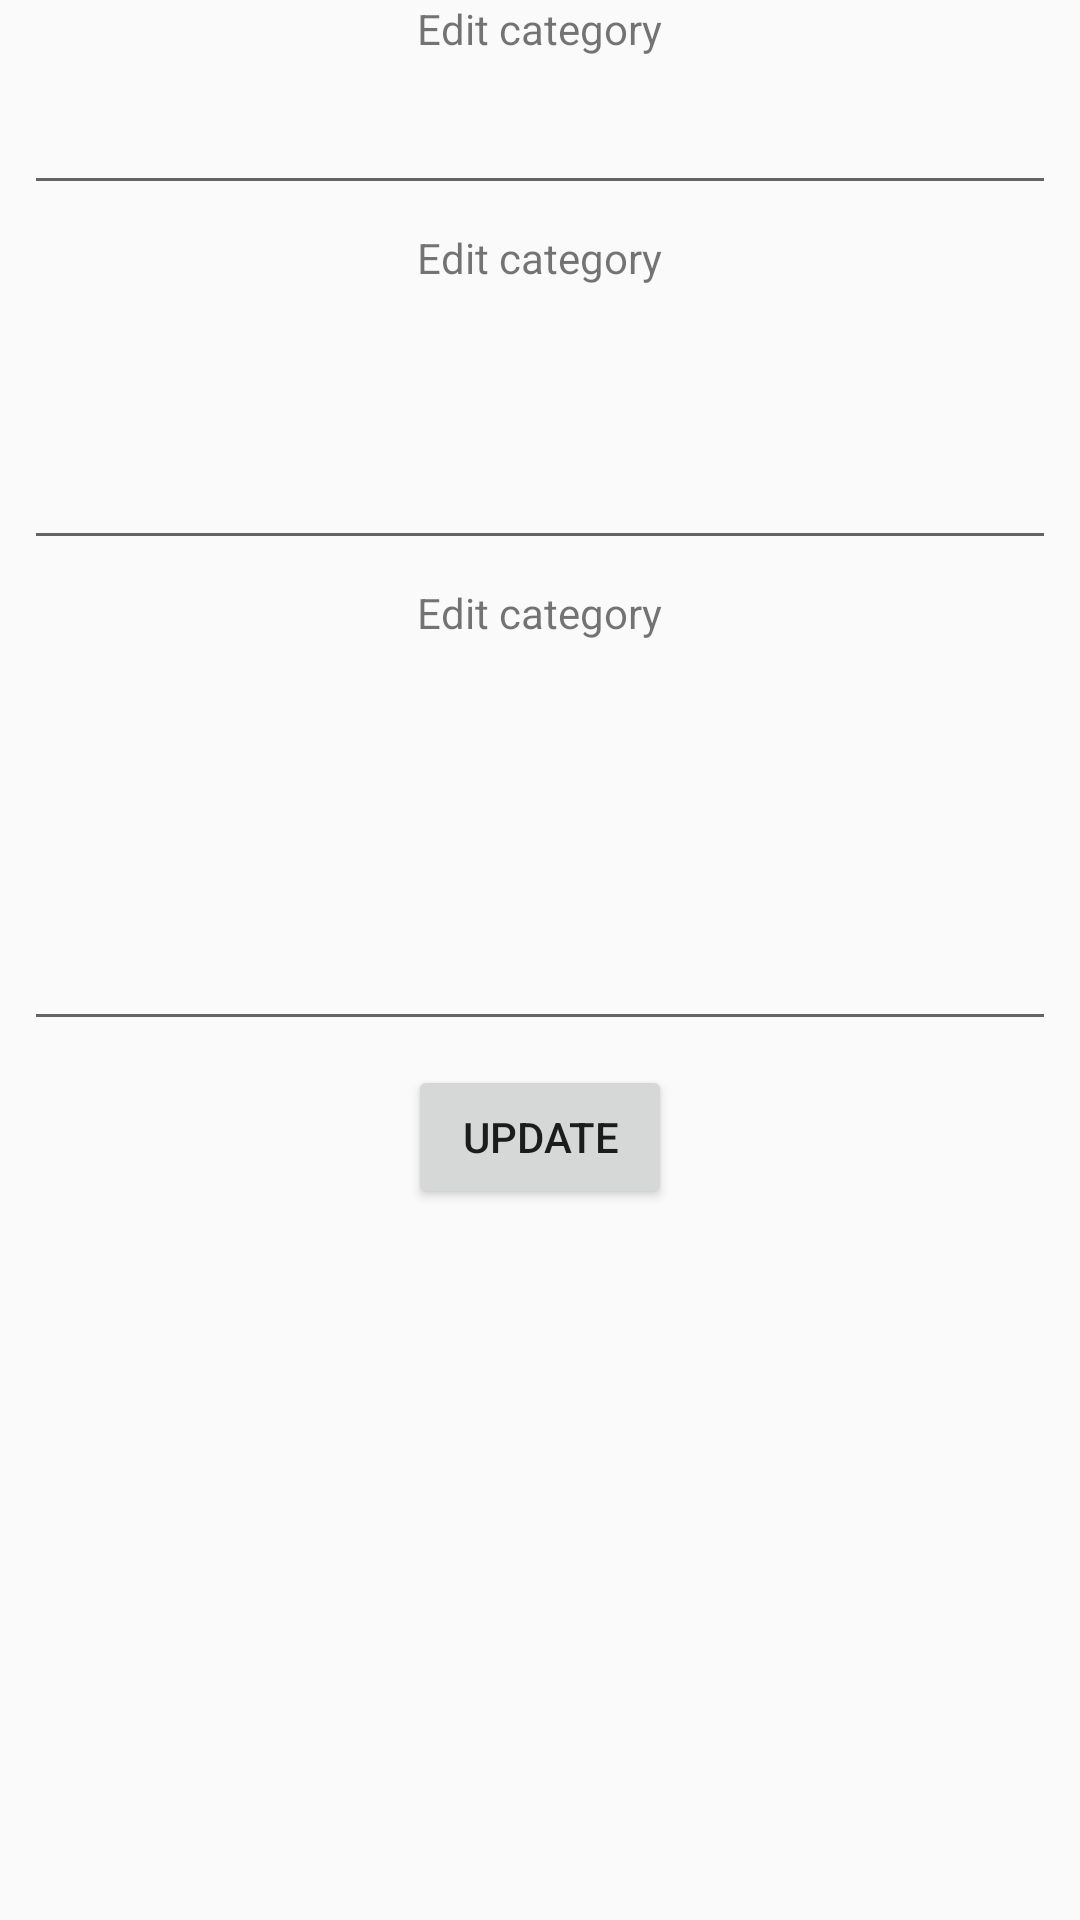

Produce the Android XML layout that renders to this screen, including the resource entries it uses.
<!-- AndroidManifest.xml: application theme AppTheme -->
<!-- res/layout/activity_edit_news.xml -->
<?xml version="1.0" encoding="utf-8"?>
<ScrollView xmlns:android="http://schemas.android.com/apk/res/android"
    xmlns:app="http://schemas.android.com/apk/res-auto"
    xmlns:tools="http://schemas.android.com/tools"
    android:layout_width="match_parent"
    android:layout_height="match_parent"
    tools:context=".activity.NewsDetailsActivity">

    <RelativeLayout
        android:layout_width="match_parent"
        android:layout_height="wrap_content">

        <TextView
            android:id="@+id/labelEditCategory"
            android:layout_width="wrap_content"
            android:layout_height="wrap_content"
            android:layout_centerHorizontal="true"
            android:text="@string/editCategory"/>
        <EditText
            android:id="@+id/editCategory"
            android:layout_width="match_parent"
            android:layout_height="wrap_content"
            android:layout_margin="@dimen/stdMargin"
            android:layout_below="@id/labelEditCategory"
            android:lines="1"
            android:minLines="1"
            android:maxLines="2"
            android:scrollbars="vertical"/>

        <TextView
            android:id="@+id/labelEditTitle"
            android:layout_width="wrap_content"
            android:layout_height="wrap_content"
            android:layout_centerHorizontal="true"
            android:layout_below="@id/editCategory"
            android:text="@string/editCategory"/>

        <EditText
            android:id="@+id/editTitle"
            android:layout_width="match_parent"
            android:layout_height="wrap_content"
            android:layout_margin="@dimen/stdMargin"
            android:lines="3"
            android:minLines="3"
            android:maxLines="6"
            android:scrollbars="vertical"
            android:layout_below="@id/labelEditTitle"/>

        <TextView
            android:id="@+id/labelEditPreview"
            android:layout_width="wrap_content"
            android:layout_height="wrap_content"
            android:layout_centerHorizontal="true"
            android:layout_below="@id/editTitle"
            android:text="@string/editCategory"/>

        <EditText
            android:id="@+id/editPreview"
            android:layout_width="match_parent"
            android:layout_height="wrap_content"
            android:layout_margin="@dimen/stdMargin"
            android:lines="5"
            android:minLines="5"
            android:maxLines="10"
            android:scrollbars="vertical"
            android:layout_below="@id/labelEditPreview" />

        <Button
            android:id="@+id/buttonUpdate"
            android:layout_width="wrap_content"
            android:layout_height="wrap_content"
            android:layout_below="@id/editPreview"
            android:layout_centerHorizontal="true"
            android:text="@string/update"/>

    </RelativeLayout>

</ScrollView>
<!-- resources referenced by this layout -->
<resources>
  <dimen name="stdMargin">8dp</dimen>
  <string name="editCategory">Edit category</string>
  <string name="update">Update</string>
  <style name="AppTheme" parent="Theme.AppCompat.Light.DarkActionBar">
          
          <item name="colorPrimary">@color/colorPrimary</item>
          <item name="colorPrimaryDark">@color/colorPrimaryDark</item>
          <item name="colorAccent">@color/colorAccent</item>
      </style>
  <color name="colorPrimary">#388e3c</color>
  <color name="colorPrimaryDark">#33691e</color>
  <color name="colorAccent">#81c784</color>
</resources>
